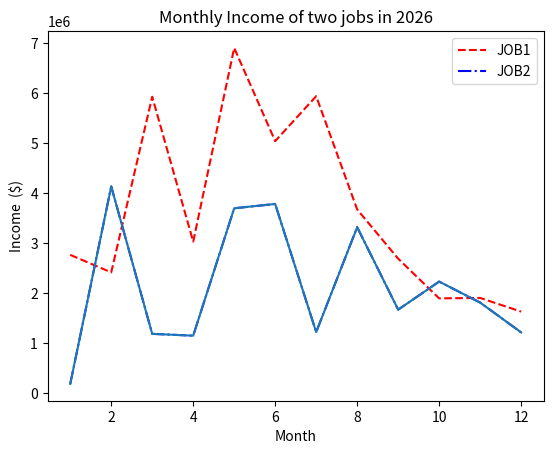

Python code for this plot:
import  matplotlib.pyplot as plt
import random

from matplotlib import colors
from matplotlib.lines import lineStyles

month = [_ for _ in range(1,13,1)]
# income_job1 = [ random.randint(1500000,10000000) for _ in range(12)]
# income_job2 = [ random.randint(100000,5000000) for _ in range(12)]

income1 = [2767794, 2417862, 5931018, 3032457, 6908473, 5043668, 5942713, 3676690, 2691705, 1897640, 1905948, 1632472]
income2 = [185831, 4136857, 1187333, 1151318, 3700236, 3786138, 1222778, 3321447, 1672130, 2233046, 1813440, 1216910]

# plotting
plt.plot(month, income1,color="red",linestyle="dashed",label="JOB1")
plt.plot(month, income2,color="blue",linestyle='-.',label="JOB2")
plt.plot(month, income2)
plt.xlabel("Month")
plt.ylabel("Income  ($)")
plt.title("Monthly Income of two jobs in 2026")
plt.legend()
plt.show()
